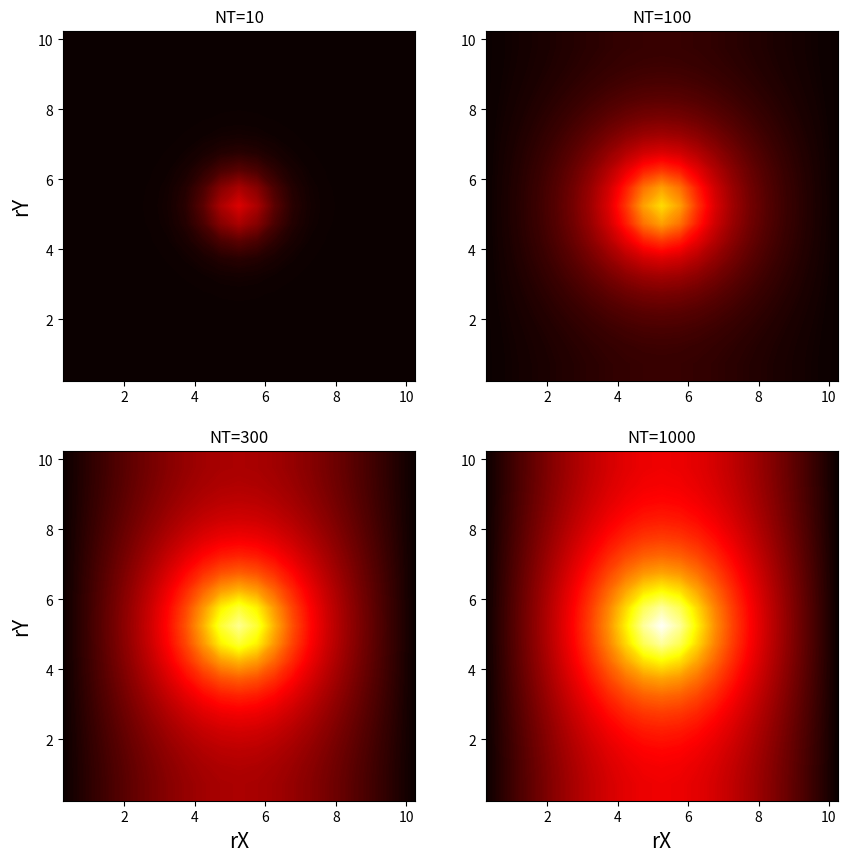

Source code (Python):
# -*- coding: utf-8 -*-

import numpy as np
import matplotlib.pyplot as plt

tau = 0.05 #时间步长
h = 0.5 #空间步长
lamda = 1.0
A = 1.0*tau/ h**2
l = 10.0 #开长
NX = int(l/h) #空间节点数
NY = int(l/h) #空间节点数
NT = 1000 #时间步数

U = np.zeros([NX+1,NX+1,NT+1])  #温度
t = np.arange(0,NT,1)  #时间
x = np.arange(0,(NX+1)*h,h) #坐标
y = np.arange(0,(NY+1)*h,h) #坐标

for i in range(0,NX): #初始条件
    for j in range(0,NY):
        U[i,j,0] = 0.0

for k in range(0,NT):
    for i in range(1,NX):
        for j in range(1,NY):
            U[i,j,k+1] = (1-4.0*A)*U[i,j,k]+\
                A*(U[i+1,j,k]+U[i-1,j,k]+U[i,j+1,k]+U[i,j-1,k])+\
                tau*5.0*np.exp(-2.0*((i*h-5.0)**2+(j*h-5.0)**2))

    for i in range(0,NX+1):  #第二类边界条件
        U[i,0,k+1] = U[i,1,k+1]
        U[i,NX,k+1] = U[i,NX-1,k+1]
    for j in range(0,NY+1):  #第一类边界条件
        U[0,j,k+1] = 0.0
        U[NX,j,k+1] = 0.0

fig = plt.figure(figsize=(10,10))
ax1 =fig.add_subplot(2,2,1)
ax2 =fig.add_subplot(2,2,2)
ax3 =fig.add_subplot(2,2,3)
ax4 =fig.add_subplot(2,2,4)

extent = [0,(NX+1)*h,0,(NY+1)*h]
levels = np.arange(0.0,3.5,0.01)
cs1 = ax1.contourf(U[:,:,10].T,levels,origin='lower',
                extent=extent,cmap=plt.cm.hot,label='NT=10')
cs2 = ax2.contourf(U[:,:,100].T,levels,origin='lower',extent=extent,cmap=plt.cm.hot)
cs3 = ax3.contourf(U[:,:,300].T,levels,origin='lower',extent=extent,cmap=plt.cm.hot)
cs4 = ax4.contourf(U[:,:,1000].T,levels,origin='lower',extent=extent,cmap=plt.cm.hot)

ax1.set_ylabel('rY', fontsize=15)
ax3.set_xlabel('rX', fontsize=15)
ax3.set_ylabel('rY', fontsize=15)
ax4.set_xlabel('rX', fontsize=15)
ax1.set_title('NT=10')
ax2.set_title('NT=100')
ax3.set_title('NT=300')
ax4.set_title('NT=1000')
plt.show()
